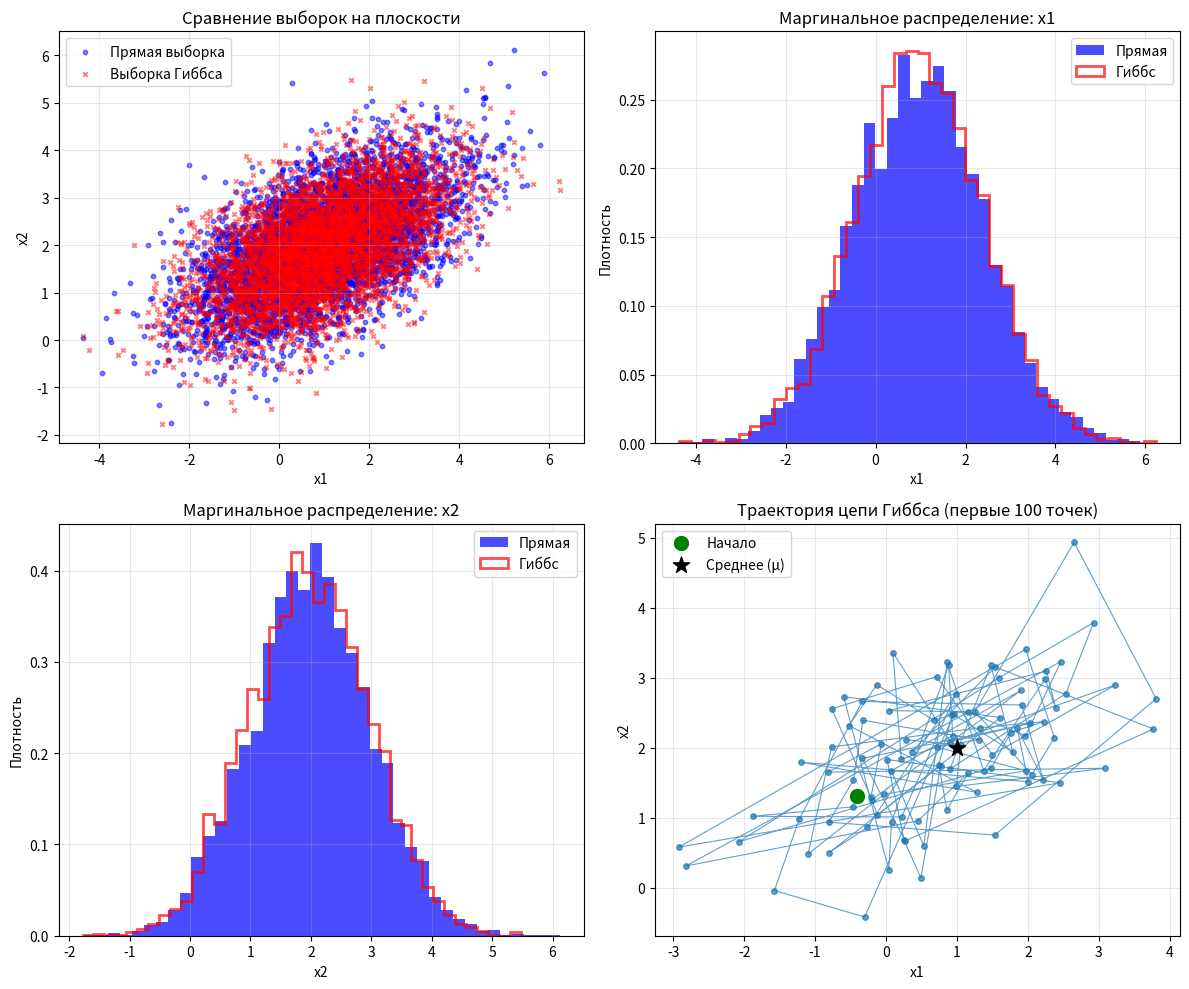

The matplotlib source for this figure:
import numpy as np
import matplotlib.pyplot as plt
from scipy.stats import multivariate_normal

np.random.seed(42)  # Для воспроизводимости

# Зададим параметры двумерного нормального распределения
true_mean = np.array([1.0, 2.0])  # Вектор средних (μ)
true_cov = np.array([[2.0, 0.8],  # Ковариационная матрица (Σ)
                     [0.8, 1.0]])


def conditional_distribution_gaussian(x_fixed, fixed_index, true_mean, true_cov):
    """
    Вычисляет параметры условного одномерного нормального распределения
    p(x_i | x_j), где j = fixed_index.
    Параметры:
        x_fixed (float): Значение зафиксированной переменной x_j.
        fixed_index (int): Индекс зафиксированной переменной (0 или 1).
        true_mean (np.array): Вектор средних исходного 2D распределения.
        true_cov (np.array): Ковариационная матрица исходного 2D распределения.
    Возвращает:
        tuple: (cond_mean, cond_var) - среднее и дисперсия условного распределения.
    """
    # Индекс переменной, которую мы семплируем
    target_index = 1 - fixed_index

    # Разбиваем параметры на блоки
    # Переменная 1 (целевая), Переменная 2 (зафиксированная)
    mu_i = true_mean[target_index]
    mu_j = true_mean[fixed_index]
    sigma_ii = true_cov[target_index, target_index]
    sigma_ij = true_cov[target_index, fixed_index]
    sigma_jj = true_cov[fixed_index, fixed_index]

    # Формулы для условного распределения в нормальном случае
    cond_mean = mu_i + (sigma_ij / sigma_jj) * (x_fixed - mu_j)
    cond_var = sigma_ii - (sigma_ij ** 2) / sigma_jj

    return cond_mean, cond_var

def gibbs_sampler_gaussian(true_mean, true_cov, init_state, n_samples, burn_in=500):
    """
    Генерирует выборку из 2D нормального распределения с помощью семплирования по Гиббсу.

    Параметры:
        true_mean, true_cov: Параметры целевого распределения.
        init_state (np.array): Начальное состояние цепи (например, [0, 0]).
        n_samples (int): Количество сохраняемых сэмплов после "прогрева".
        burn_in (int): Длина "прогрева" цепи (отбрасывается).

    Возвращает:
        np.array: Массив сэмплов формы (n_samples, 2).
    """
    samples = np.zeros((n_samples + burn_in, 2))
    current_state = init_state.copy()

    for t in range(n_samples + burn_in):
        # Обновляем x1, условное относительно x2
        cond_mean_1, cond_var_1 = conditional_distribution_gaussian(
            current_state[1], fixed_index=1, true_mean=true_mean, true_cov=true_cov
        )
        current_state[0] = np.random.normal(cond_mean_1, np.sqrt(cond_var_1))
        # Обновляем x2, условное относительно нового x1
        cond_mean_2, cond_var_2 = conditional_distribution_gaussian(
            current_state[0], fixed_index=0, true_mean=true_mean, true_cov=true_cov
        )
        current_state[1] = np.random.normal(cond_mean_2, np.sqrt(cond_var_2))
        samples[t] = current_state

    # Отбрасываем первые burn_in сэмплов ("прогрев")
    return samples[burn_in:]

# Параметры семплирования
init_state = np.array([0.0, 0.0])
n_samples = 5000
burn_in = 1000

# Запуск семплировщика Гиббса
gibbs_samples = gibbs_sampler_gaussian(true_mean, true_cov, init_state, n_samples, burn_in)
# Генерация эталонной выборки прямой функцией
direct_samples = multivariate_normal.rvs(mean=true_mean, cov=true_cov, size=n_samples)

# Построение графиков
fig, axes = plt.subplots(2, 2, figsize=(12, 10))

# 1. Сравнение сэмплов на плоскости
axes[0, 0].scatter(direct_samples[:, 0], direct_samples[:, 1], alpha=0.5, s=10, label='Прямая выборка', color='blue')
axes[0, 0].scatter(gibbs_samples[:, 0], gibbs_samples[:, 1], alpha=0.5, s=10, label='Выборка Гиббса', color='red',
                   marker='x')
axes[0, 0].set_xlabel('x1')
axes[0, 0].set_ylabel('x2')
axes[0, 0].set_title('Сравнение выборок на плоскости')
axes[0, 0].legend()
axes[0, 0].grid(True, alpha=0.3)

# 2. Маргинальное распределение по x1
axes[0, 1].hist(direct_samples[:, 0], bins=40, density=True, alpha=0.7, label='Прямая', color='blue')
axes[0, 1].hist(gibbs_samples[:, 0], bins=40, density=True, alpha=0.7, label='Гиббс', color='red', histtype='step',
                linewidth=2)
axes[0, 1].set_xlabel('x1')
axes[0, 1].set_ylabel('Плотность')
axes[0, 1].set_title('Маргинальное распределение: x1')
axes[0, 1].legend()
axes[0, 1].grid(True, alpha=0.3)

# 3. Маргинальное распределение по x2
axes[1, 0].hist(direct_samples[:, 1], bins=40, density=True, alpha=0.7, label='Прямая', color='blue')
axes[1, 0].hist(gibbs_samples[:, 1], bins=40, density=True, alpha=0.7, label='Гиббс', color='red', histtype='step',
                linewidth=2)
axes[1, 0].set_xlabel('x2')
axes[1, 0].set_ylabel('Плотность')
axes[1, 0].set_title('Маргинальное распределение: x2')
axes[1, 0].legend()
axes[1, 0].grid(True, alpha=0.3)

# 4. Траектория цепи для первых 100 сэмплов
axes[1, 1].plot(gibbs_samples[:100, 0], gibbs_samples[:100, 1], 'o-', markersize=4, linewidth=0.8, alpha=0.7)
axes[1, 1].scatter(gibbs_samples[0, 0], gibbs_samples[0, 1], color='green', s=100, zorder=5, label='Начало')
axes[1, 1].scatter(true_mean[0], true_mean[1], color='black', s=150, marker='*', zorder=5, label='Среднее (μ)')
axes[1, 1].set_xlabel('x1')
axes[1, 1].set_ylabel('x2')
axes[1, 1].set_title('Траектория цепи Гиббса (первые 100 точек)')
axes[1, 1].legend()
axes[1, 1].grid(True, alpha=0.3)

plt.tight_layout()
plt.show()
